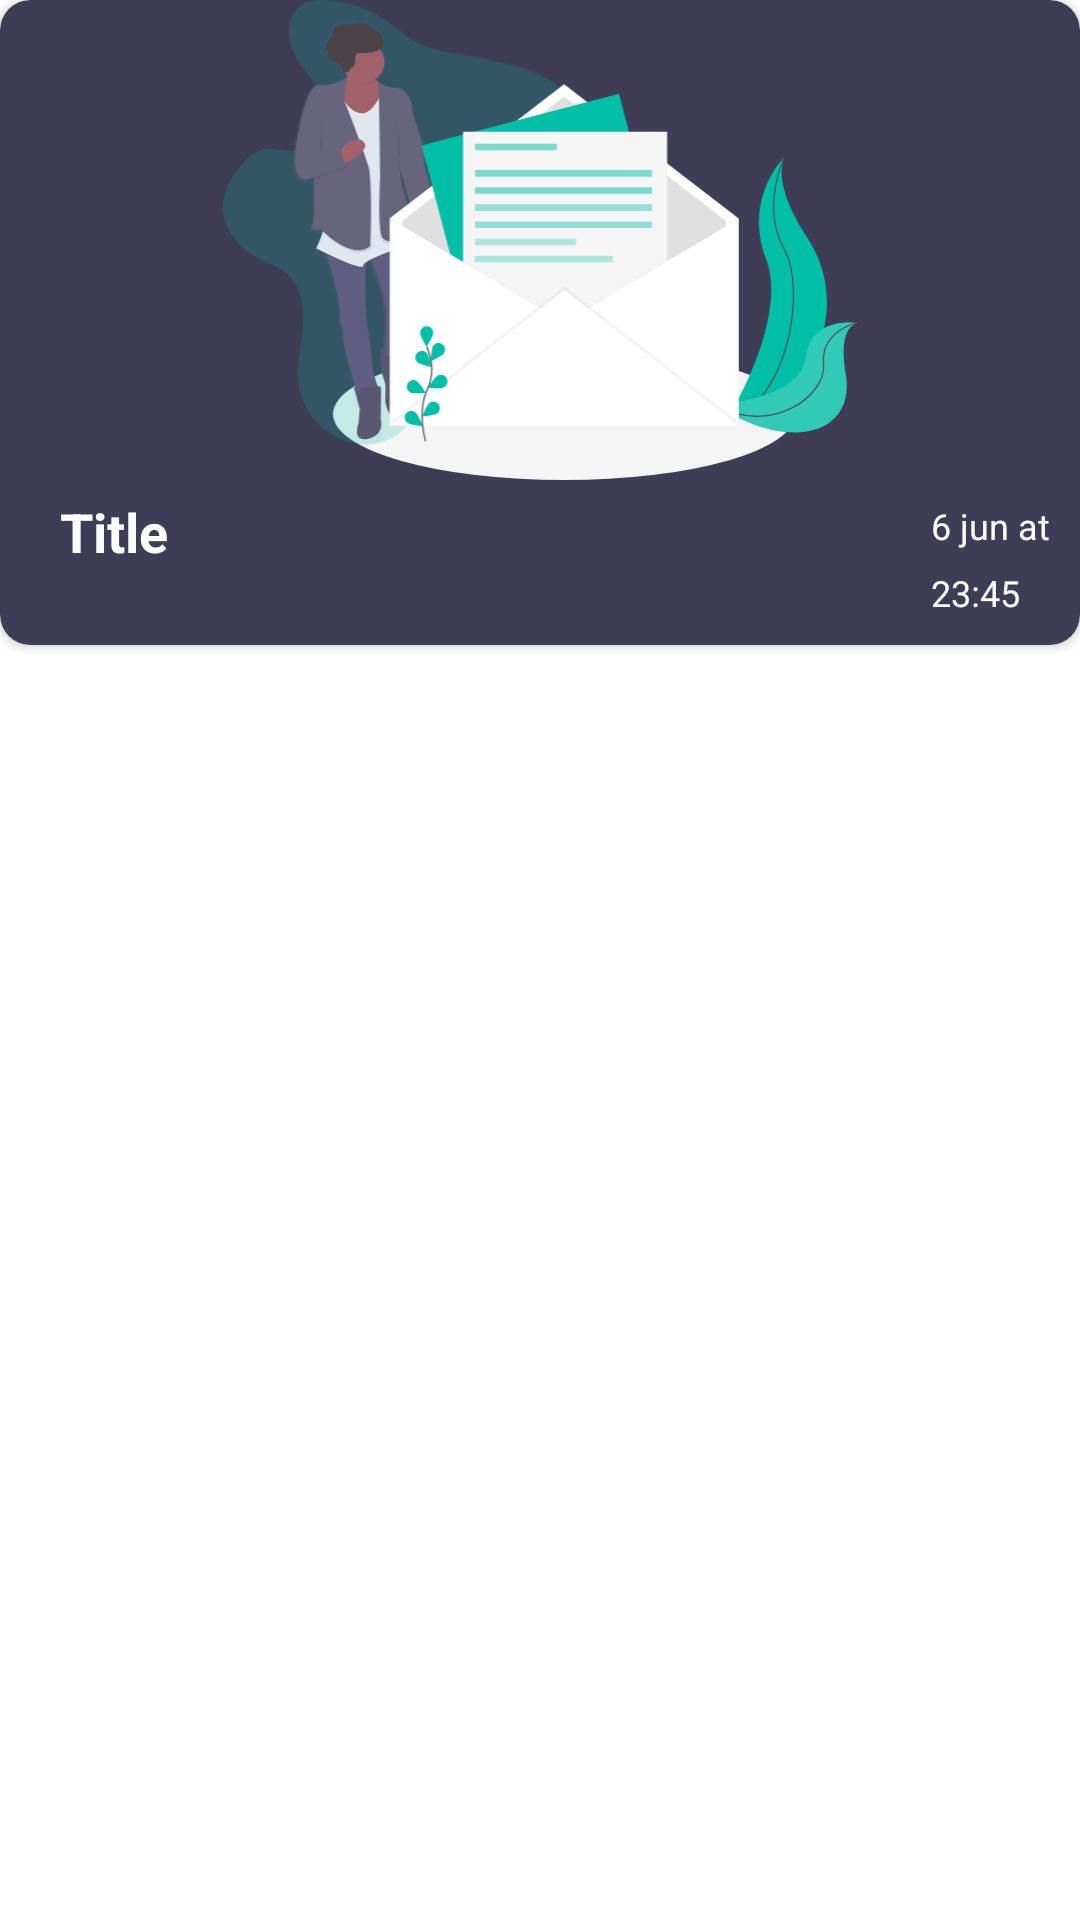

The Android layout XML behind this screen, and the referenced resources:
<!-- AndroidManifest.xml: application theme AppTheme -->
<!-- res/layout/announcements_rec_view_list_item.xml -->
<?xml version="1.0" encoding="utf-8"?>
<RelativeLayout xmlns:android="http://schemas.android.com/apk/res/android"
    xmlns:app="http://schemas.android.com/apk/res-auto"
    android:layout_width="match_parent"
    android:layout_height="wrap_content"
    android:layout_margin="20dp">

    <androidx.cardview.widget.CardView
        android:id="@+id/parent"
        android:layout_width="match_parent"
        android:layout_height="wrap_content"
        android:backgroundTint="@color/colorPrimaryDark"
        android:elevation="15dp"
        app:cardCornerRadius="10dp">

        <RelativeLayout
            android:id="@+id/baseRelLayout"
            android:layout_width="match_parent"
            android:layout_height="wrap_content">

            <ImageView
                android:id="@+id/imageAnnounce"
                android:layout_width="match_parent"
                android:layout_height="160dp"
                android:src="@drawable/ic_undraw_newsletter_vovu" />

            <RelativeLayout
                android:layout_width="match_parent"
                android:layout_height="55dp"
                android:layout_below="@id/imageAnnounce">

                <TextView
                    android:id="@+id/txtTitle"
                    android:layout_width="wrap_content"
                    android:layout_height="wrap_content"
                    android:layout_alignParentStart="true"
                    android:layout_marginStart="20dp"
                    android:layout_marginTop="5dp"
                    android:layout_toLeftOf="@id/txtTimestamp"
                    android:text="Title"
                    android:textColor="@color/white1"
                    android:textSize="18sp"
                    android:textStyle="bold" />

                <TextView
                    android:id="@+id/txtDateAt"
                    android:layout_width="wrap_content"
                    android:layout_height="wrap_content"
                    android:layout_alignParentEnd="true"
                    android:layout_marginStart="10dp"
                    android:layout_marginTop="7dp"
                    android:layout_toRightOf="@id/txtTitle"
                    android:text="6 jun at"
                    android:textColor="@color/white1"
                    android:textSize="12sp" />

                <TextView
                    android:id="@+id/txtTimestamp"
                    android:layout_width="wrap_content"
                    android:layout_below="@id/txtTitle"
                    android:layout_height="wrap_content"
                    android:layout_alignParentEnd="true"
                    android:layout_marginEnd="20dp"
                    android:layout_marginStart="10dp"
                    android:textColor="@color/white1"
                    android:text="23:45"
                    android:textSize="12sp" />

            </RelativeLayout>

        </RelativeLayout>


    </androidx.cardview.widget.CardView>


</RelativeLayout>
<!-- resources referenced by this layout -->
<resources>
  <color name="colorPrimaryDark">#3F3D56</color>
  <color name="white1">#FCFEFE</color>
  <!-- drawable ic_undraw_newsletter_vovu: vector/xml drawable (drawable, 18850 chars, omitted) -->
  <style name="AppTheme" parent="Theme.MaterialComponents.DayNight.NoActionBar">
          
          <item name="colorPrimary">@color/colorPrimary</item>
          <item name="colorPrimaryDark">@color/colorPrimaryDark</item>
          <item name="colorAccent">@color/colorAccent</item>
          <item name="backgroundColor">#f0f0f0</item>
          <item name="cardBackgroundColor">#ffffff</item>
          <item name="textColor">#808080</item>
          <item name="tintcolor">#000000</item>
          <item name="buttoncolor">#00bfa6</item>
          <item name="drawerArrowStyle">@style/DrawerArrowStyle</item>
          <item name="android:windowAnimationStyle">@style/WindowAnimationTransition</item>
      </style>
  <color name="colorPrimary">#6200EE</color>
  <color name="colorAccent">#00BFA6</color>
  <style name="DrawerArrowStyle" parent="Widget.AppCompat.DrawerArrowToggle">
          <item name="color">@android:color/white</item>
      </style>
  <style name="WindowAnimationTransition">
          <item name="android:windowEnterAnimation">@android:anim/fade_in</item>
          <item name="android:windowExitAnimation">@android:anim/fade_out</item>
      </style>
</resources>
